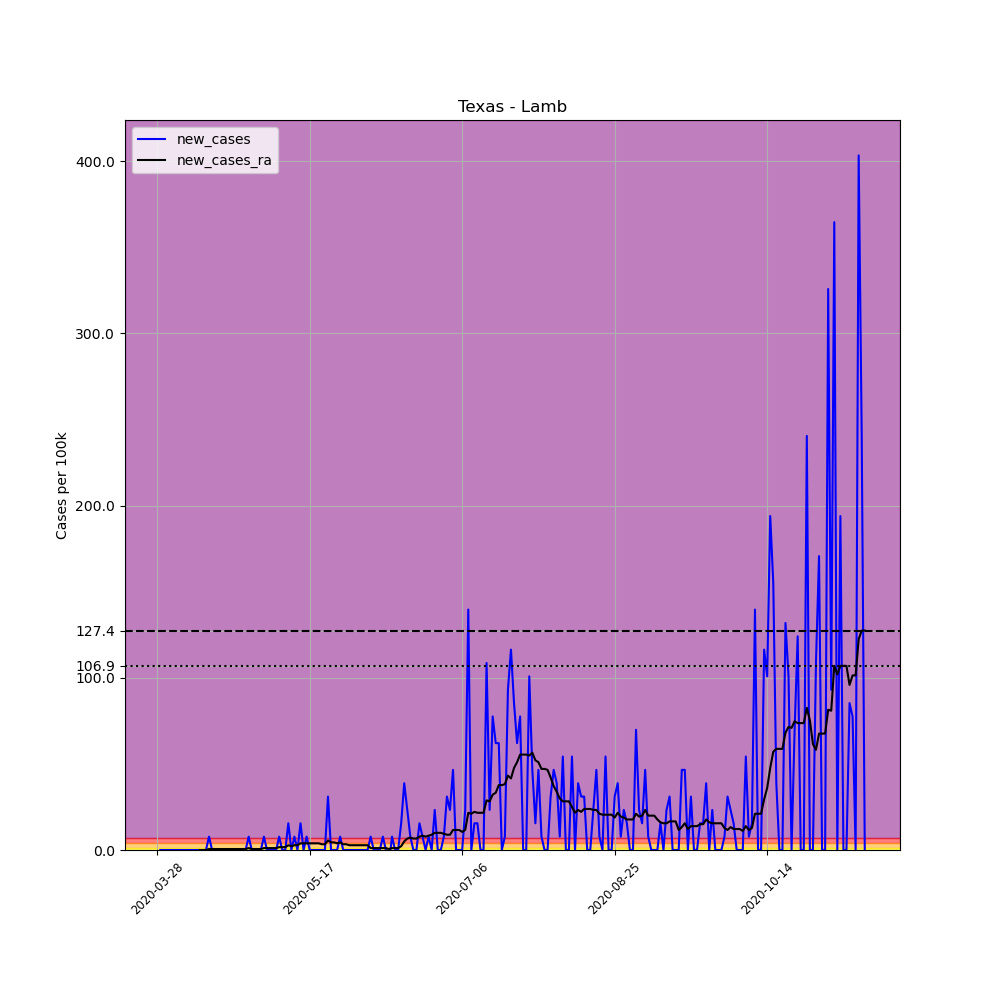

The file beside this chart, header and first rows:
, date, county, state, fips, cases, deaths, COUNTY, STNAME, CTYNAME, POPESTIMATE2019, per_100k, new_cases, new_cases_ra
444718, 2020-03-28, Lamb, Texas, 48279, 1, 0, 279, Texas, Lamb, 12893, 7.756, , 
444719, 2020-03-29, Lamb, Texas, 48279, 1, 0, 279, Texas, Lamb, 12893, 7.756, 0.0, 
444720, 2020-03-30, Lamb, Texas, 48279, 1, 0, 279, Texas, Lamb, 12893, 7.756, 0.0, 
444721, 2020-03-31, Lamb, Texas, 48279, 1, 0, 279, Texas, Lamb, 12893, 7.756, 0.0, 
444722, 2020-04-01, Lamb, Texas, 48279, 1, 0, 279, Texas, Lamb, 12893, 7.756, 0.0, 
444723, 2020-04-02, Lamb, Texas, 48279, 1, 0, 279, Texas, Lamb, 12893, 7.756, 0.0, 
444724, 2020-04-03, Lamb, Texas, 48279, 1, 0, 279, Texas, Lamb, 12893, 7.756, 0.0, 
444725, 2020-04-04, Lamb, Texas, 48279, 1, 0, 279, Texas, Lamb, 12893, 7.756, 0.0, 
444726, 2020-04-05, Lamb, Texas, 48279, 1, 0, 279, Texas, Lamb, 12893, 7.756, 0.0, 
444727, 2020-04-06, Lamb, Texas, 48279, 1, 0, 279, Texas, Lamb, 12893, 7.756, 0.0, 
444728, 2020-04-07, Lamb, Texas, 48279, 1, 0, 279, Texas, Lamb, 12893, 7.756, 0.0, 
444729, 2020-04-08, Lamb, Texas, 48279, 1, 0, 279, Texas, Lamb, 12893, 7.756, 0.0, 
444730, 2020-04-09, Lamb, Texas, 48279, 1, 0, 279, Texas, Lamb, 12893, 7.756, 0.0, 
444731, 2020-04-10, Lamb, Texas, 48279, 1, 0, 279, Texas, Lamb, 12893, 7.756, 0.0, 
444732, 2020-04-11, Lamb, Texas, 48279, 1, 0, 279, Texas, Lamb, 12893, 7.756, 0.0, 0.0
444733, 2020-04-12, Lamb, Texas, 48279, 1, 0, 279, Texas, Lamb, 12893, 7.756, 0.0, 0.0
444734, 2020-04-13, Lamb, Texas, 48279, 1, 0, 279, Texas, Lamb, 12893, 7.756, 0.0, 0.0
444735, 2020-04-14, Lamb, Texas, 48279, 2, 0, 279, Texas, Lamb, 12893, 15.51, 7.756, 0.554
444736, 2020-04-15, Lamb, Texas, 48279, 2, 0, 279, Texas, Lamb, 12893, 15.51, 0.0, 0.554
444737, 2020-04-16, Lamb, Texas, 48279, 2, 0, 279, Texas, Lamb, 12893, 15.51, 0.0, 0.554
444738, 2020-04-17, Lamb, Texas, 48279, 2, 0, 279, Texas, Lamb, 12893, 15.51, 0.0, 0.554
444739, 2020-04-18, Lamb, Texas, 48279, 2, 0, 279, Texas, Lamb, 12893, 15.51, 0.0, 0.554
444740, 2020-04-19, Lamb, Texas, 48279, 2, 0, 279, Texas, Lamb, 12893, 15.51, 0.0, 0.554
444741, 2020-04-20, Lamb, Texas, 48279, 2, 0, 279, Texas, Lamb, 12893, 15.51, 0.0, 0.554
444742, 2020-04-21, Lamb, Texas, 48279, 2, 0, 279, Texas, Lamb, 12893, 15.51, 0.0, 0.554
444743, 2020-04-22, Lamb, Texas, 48279, 2, 0, 279, Texas, Lamb, 12893, 15.51, 0.0, 0.554
444744, 2020-04-23, Lamb, Texas, 48279, 2, 0, 279, Texas, Lamb, 12893, 15.51, 0.0, 0.554
444745, 2020-04-24, Lamb, Texas, 48279, 2, 0, 279, Texas, Lamb, 12893, 15.51, 0.0, 0.554
444746, 2020-04-25, Lamb, Texas, 48279, 2, 0, 279, Texas, Lamb, 12893, 15.51, 0.0, 0.554
444747, 2020-04-26, Lamb, Texas, 48279, 2, 0, 279, Texas, Lamb, 12893, 15.51, 0.0, 0.554
444748, 2020-04-27, Lamb, Texas, 48279, 3, 0, 279, Texas, Lamb, 12893, 23.27, 7.756, 1.108
444749, 2020-04-28, Lamb, Texas, 48279, 3, 0, 279, Texas, Lamb, 12893, 23.27, 0.0, 0.554
444750, 2020-04-29, Lamb, Texas, 48279, 3, 0, 279, Texas, Lamb, 12893, 23.27, 0.0, 0.554
444751, 2020-04-30, Lamb, Texas, 48279, 3, 0, 279, Texas, Lamb, 12893, 23.27, 0.0, 0.554
444752, 2020-05-01, Lamb, Texas, 48279, 3, 0, 279, Texas, Lamb, 12893, 23.27, 0.0, 0.554
444753, 2020-05-02, Lamb, Texas, 48279, 4, 0, 279, Texas, Lamb, 12893, 31.02, 7.756, 1.108
444754, 2020-05-03, Lamb, Texas, 48279, 4, 0, 279, Texas, Lamb, 12893, 31.02, 0.0, 1.108
444755, 2020-05-04, Lamb, Texas, 48279, 4, 0, 279, Texas, Lamb, 12893, 31.02, 0.0, 1.108
444756, 2020-05-05, Lamb, Texas, 48279, 4, 0, 279, Texas, Lamb, 12893, 31.02, 0.0, 1.108
444757, 2020-05-06, Lamb, Texas, 48279, 4, 0, 279, Texas, Lamb, 12893, 31.02, 0.0, 1.108
444758, 2020-05-07, Lamb, Texas, 48279, 5, 0, 279, Texas, Lamb, 12893, 38.78, 7.756, 1.662
444759, 2020-05-08, Lamb, Texas, 48279, 5, 0, 279, Texas, Lamb, 12893, 38.78, 0.0, 1.662
444760, 2020-05-09, Lamb, Texas, 48279, 5, 0, 279, Texas, Lamb, 12893, 38.78, 0.0, 1.662
444761, 2020-05-10, Lamb, Texas, 48279, 7, 0, 279, Texas, Lamb, 12893, 54.29, 15.51, 2.77
444762, 2020-05-11, Lamb, Texas, 48279, 7, 0, 279, Texas, Lamb, 12893, 54.29, 0.0, 2.216
444763, 2020-05-12, Lamb, Texas, 48279, 8, 0, 279, Texas, Lamb, 12893, 62.05, 7.756, 2.77
444764, 2020-05-13, Lamb, Texas, 48279, 8, 0, 279, Texas, Lamb, 12893, 62.05, 0.0, 2.77
444765, 2020-05-14, Lamb, Texas, 48279, 10, 0, 279, Texas, Lamb, 12893, 77.56, 15.51, 3.878
444766, 2020-05-15, Lamb, Texas, 48279, 10, 0, 279, Texas, Lamb, 12893, 77.56, 0.0, 3.878
444767, 2020-05-16, Lamb, Texas, 48279, 11, 0, 279, Texas, Lamb, 12893, 85.32, 7.756, 3.878
444768, 2020-05-17, Lamb, Texas, 48279, 11, 0, 279, Texas, Lamb, 12893, 85.32, 0.0, 3.878
444769, 2020-05-18, Lamb, Texas, 48279, 11, 0, 279, Texas, Lamb, 12893, 85.32, 0.0, 3.878
444770, 2020-05-19, Lamb, Texas, 48279, 11, 0, 279, Texas, Lamb, 12893, 85.32, 0.0, 3.878
444771, 2020-05-20, Lamb, Texas, 48279, 11, 0, 279, Texas, Lamb, 12893, 85.32, 0.0, 3.878
444772, 2020-05-21, Lamb, Texas, 48279, 11, 0, 279, Texas, Lamb, 12893, 85.32, 0.0, 3.324
444773, 2020-05-22, Lamb, Texas, 48279, 11, 0, 279, Texas, Lamb, 12893, 85.32, 0.0, 3.324
444774, 2020-05-23, Lamb, Texas, 48279, 15, 0, 279, Texas, Lamb, 12893, 116.3, 31.02, 5.54
444775, 2020-05-24, Lamb, Texas, 48279, 15, 0, 279, Texas, Lamb, 12893, 116.3, 0.0, 4.432
444776, 2020-05-25, Lamb, Texas, 48279, 15, 0, 279, Texas, Lamb, 12893, 116.3, 0.0, 4.432
444777, 2020-05-26, Lamb, Texas, 48279, 15, 0, 279, Texas, Lamb, 12893, 116.3, 0.0, 3.878
... 173 more rows
